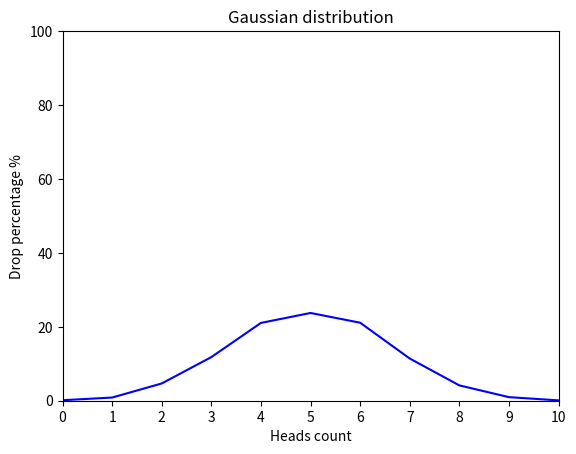

The matplotlib source for this figure:
import random
from collections import Counter

import matplotlib.pyplot as plt


def flip_coin(cases: int = 10000, flips: int = 10) -> dict:
    counter = Counter()

    for _ in range(cases):
        heads = sum(random.randint(0, 1) for _ in range(flips))
        counter[heads] += 1

    return {
        heads: counter[heads] / cases * 100
        for heads in range(flips + 1)
    }


def draw_gaussian_distribution_graph() -> None:
    result = flip_coin()

    plt.plot(list(result.keys()), list(result.values()), color="blue")
    plt.title("Gaussian distribution")
    plt.xlabel("Heads count")
    plt.ylabel("Drop percentage %")
    plt.xlim(0, 10)
    plt.ylim(0, 100)
    plt.xticks(range(11))
    plt.show()


if __name__ == "__main__":
    print(flip_coin())
    draw_gaussian_distribution_graph()
